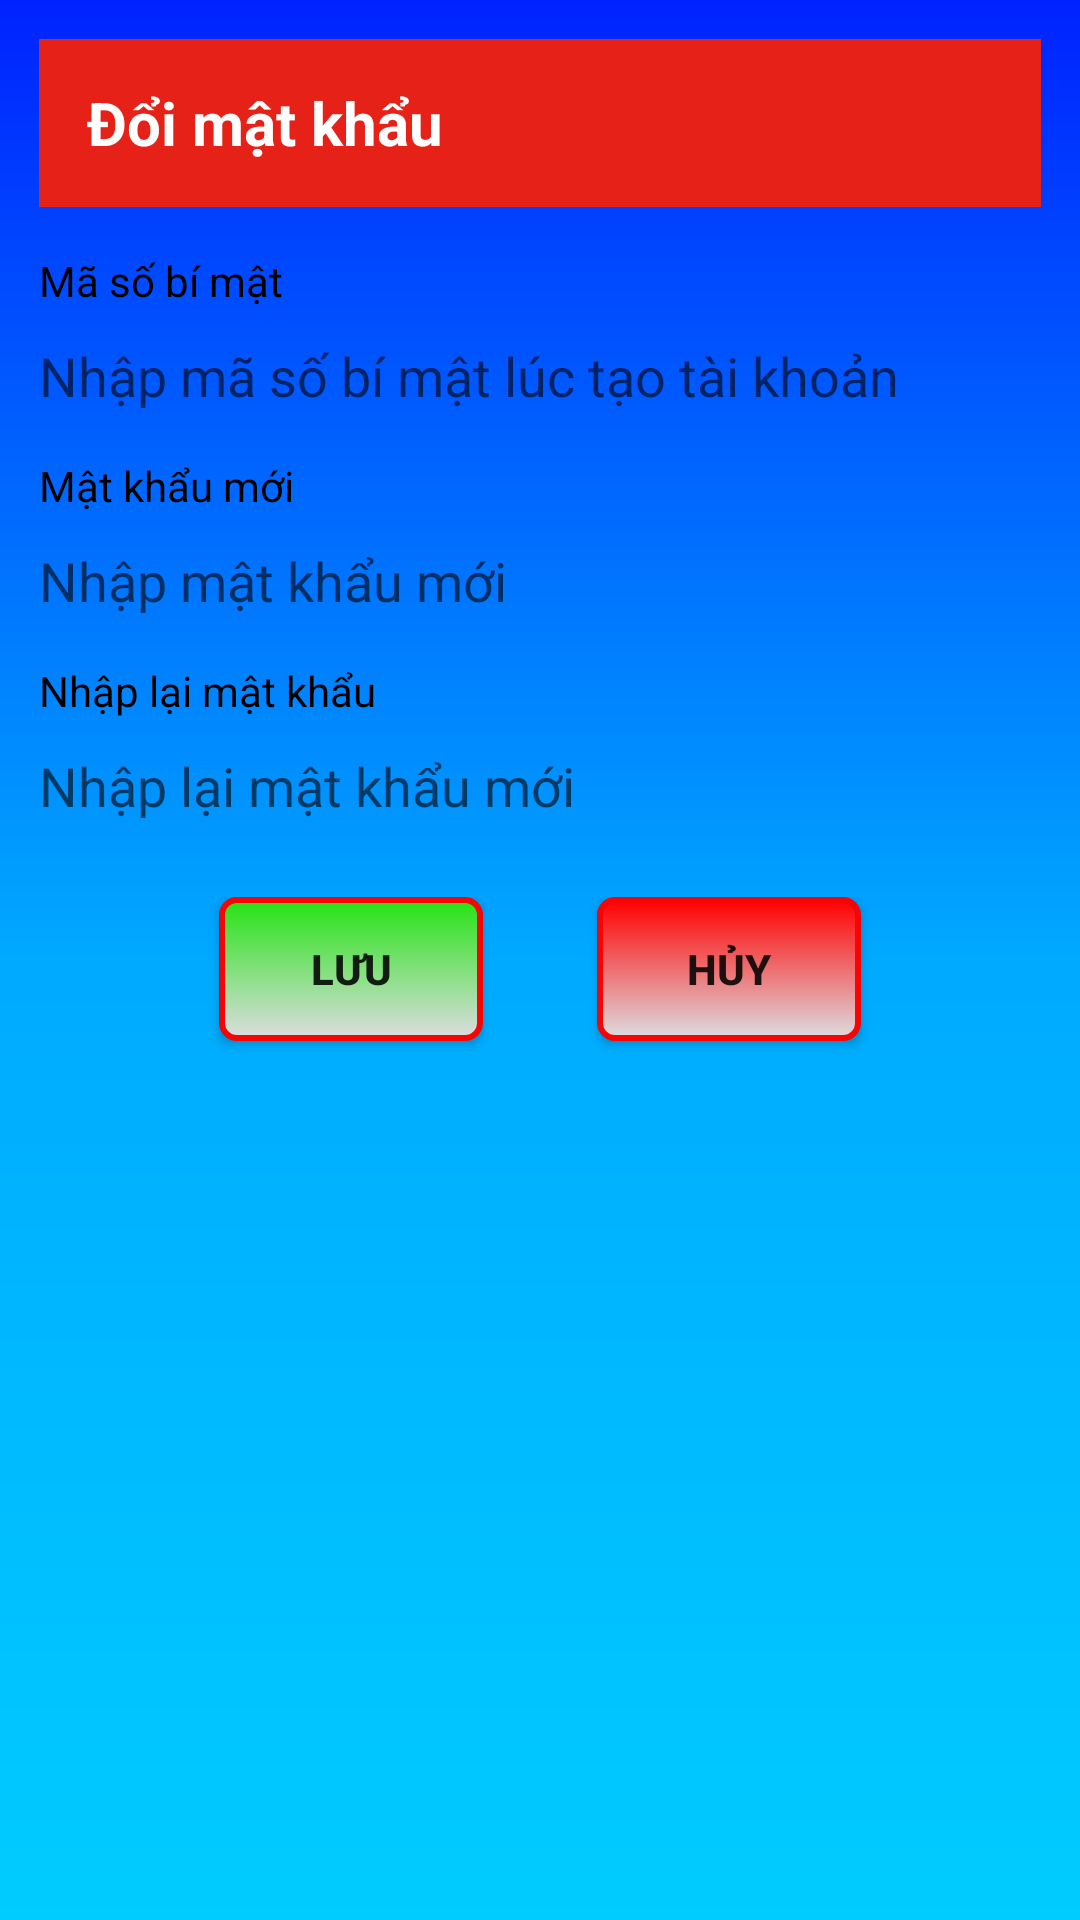

Produce the Android XML layout that renders to this screen, including the resource entries it uses.
<!-- AndroidManifest.xml: application theme AppTheme -->
<!-- res/layout/dialog_quenmatkhau.xml -->
<?xml version="1.0" encoding="utf-8"?>
<LinearLayout xmlns:android="http://schemas.android.com/apk/res/android"
    android:layout_width="fill_parent"
    android:layout_height="wrap_content"
    android:background="@drawable/main_background_fragment"
    android:orientation="vertical"
    android:padding="13dp">
    <androidx.appcompat.widget.Toolbar
        android:id="@+id/toolbar4"
        android:layout_width="match_parent"
        android:layout_height="wrap_content"
        android:background="?attr/colorPrimary"
        android:minHeight="?attr/actionBarSize"
        android:theme="?attr/actionBarTheme">

        <androidx.appcompat.widget.AppCompatTextView
            android:layout_width="wrap_content"
            android:layout_height="wrap_content"
            android:text="Đổi mật khẩu"
            android:textColor="#ffffff"
            android:textSize="20sp"
            android:textStyle="bold"/>
    </androidx.appcompat.widget.Toolbar>

    <TextView
        android:id="@+id/txtMasoquen"
        style="@style/WhiteText"
        android:layout_width="match_parent"
        android:layout_height="wrap_content"
        android:text="@string/mabimat"
        android:textAppearance="?android:attr/textAppearance"
        android:textColor="#000000"
        android:layout_marginTop="15dp"/>

    <EditText
        android:id="@+id/txtNhapmasoquen"
        android:layout_width="match_parent"
        android:layout_height="wrap_content"
        android:layout_marginTop="10dp"
        android:background="@drawable/main_edittext"
        android:inputType="numberPassword"
        android:hint="Nhập mã số bí mật lúc tạo tài khoản"/>

    <TextView
        android:id="@+id/txtMatkhauquen"
        style="@style/WhiteText"
        android:layout_width="match_parent"
        android:layout_height="wrap_content"
        android:layout_marginTop="15dp"
        android:text="@string/matkhaumoi"
        android:textAppearance="?android:attr/textAppearance"
        android:textColor="#000000" />

    <EditText
        android:id="@+id/txtNhapmatkhauquen"
        android:layout_width="match_parent"
        android:layout_height="wrap_content"
        android:layout_marginTop="10dp"
        android:background="@drawable/main_edittext"
        android:inputType="textPassword"
        android:hint="Nhập mật khẩu mới"/>

    <TextView
        android:id="@+id/txtMatkhau2quen"
        style="@style/WhiteText"
        android:layout_width="match_parent"
        android:layout_height="wrap_content"
        android:layout_marginTop="15dp"
        android:text="@string/nhaplaimatkhau"
        android:textAppearance="?android:attr/textAppearance"
        android:textColor="#000000" />

    <EditText
        android:id="@+id/txtNhapmatkhau2quen"
        android:layout_width="match_parent"
        android:layout_height="wrap_content"
        android:layout_marginTop="10dp"
        android:background="@drawable/main_edittext"
        android:inputType="textPassword"
        android:hint="Nhập lại mật khẩu mới"/>

    <RelativeLayout
        android:layout_width="match_parent"
        android:layout_height="match_parent"
        android:layout_marginTop="25dp">

        <Button
            android:id="@+id/btnThaydoiquen"
            android:layout_width="wrap_content"
            android:layout_height="wrap_content"
            android:layout_marginLeft="60dp"
            android:background="@drawable/confirm_button"
            android:text="Lưu"
            android:textStyle="bold"
            android:layout_alignParentLeft="true"/>

        <Button
            android:id="@+id/btnHuyQuenMatKhau"
            android:layout_width="wrap_content"
            android:layout_height="wrap_content"
            android:background="@drawable/cancel_button"
            android:text="Hủy"
            android:layout_alignParentRight="true"
            android:layout_marginRight="60dp"
            android:textStyle="bold"/>
    </RelativeLayout>

</LinearLayout>
<!-- resources referenced by this layout -->
<resources>
  <!-- drawable cancel_button (drawable) -->
  <?xml version="1.0" encoding="utf-8"?>
  <selector xmlns:android="http://schemas.android.com/apk/res/android" >
      <item android:state_pressed="true">
          <shape>
              <corners android:radius="5dp"/>
              <stroke android:width="1dp" android:color="#FFFF"/>
              <gradient android:startColor="#d44c4c" android:endColor="#DCDDE1" android:angle="270"/>
          </shape>
      </item>
      <item>
          <shape>
              <corners android:radius="5dp"/>
              <stroke android:width="2dp" android:color="#F50505"/>
              <gradient android:startColor="#ff0000" android:endColor="#DCDDE1" android:angle="270"/>
          </shape>
      </item>
  </selector>
  <!-- drawable confirm_button (drawable) -->
  <?xml version="1.0" encoding="utf-8"?>
  <selector xmlns:android="http://schemas.android.com/apk/res/android" >
      <item android:state_pressed="true">
          <shape>
              <corners android:radius="5dp"/>
              <stroke android:width="1dp" android:color="#FFFF"/>
              <gradient android:startColor="#6ee364" android:endColor="#DCDDE1" android:angle="270"/>
          </shape>
      </item>
      <item>
          <shape>
              <corners android:radius="5dp"/>
              <stroke android:width="2dp" android:color="#F50505"/>
              <gradient android:startColor="#25e314" android:endColor="#DCDDE1" android:angle="270"/>
          </shape>
      </item>
  </selector>
  <!-- drawable main_background_fragment (drawable-v24) -->
  <?xml version="1.0" encoding="utf-8"?>
  <shape xmlns:android="http://schemas.android.com/apk/res/android">
      <gradient android:startColor="#0022ff" android:centerColor="#00aaff" android:endColor="#00ccff" android:angle="270" />
  </shape>
  <string name="mabimat">Mã số bí mật</string>
  <string name="matkhaumoi">Mật khẩu mới</string>
  <string name="nhaplaimatkhau">Nhập lại mật khẩu</string>
  <style name="WhiteText">
          <item name="android:textColor">#FFFF</item>
      </style>
  <style name="AppTheme" parent="Theme.AppCompat.Light.NoActionBar">
          <item name="colorPrimary">#E62117</item>
          <item name="colorPrimaryDark">#E8372E</item>
          <item name="colorAccent">#FFFF</item>
      </style>
</resources>
